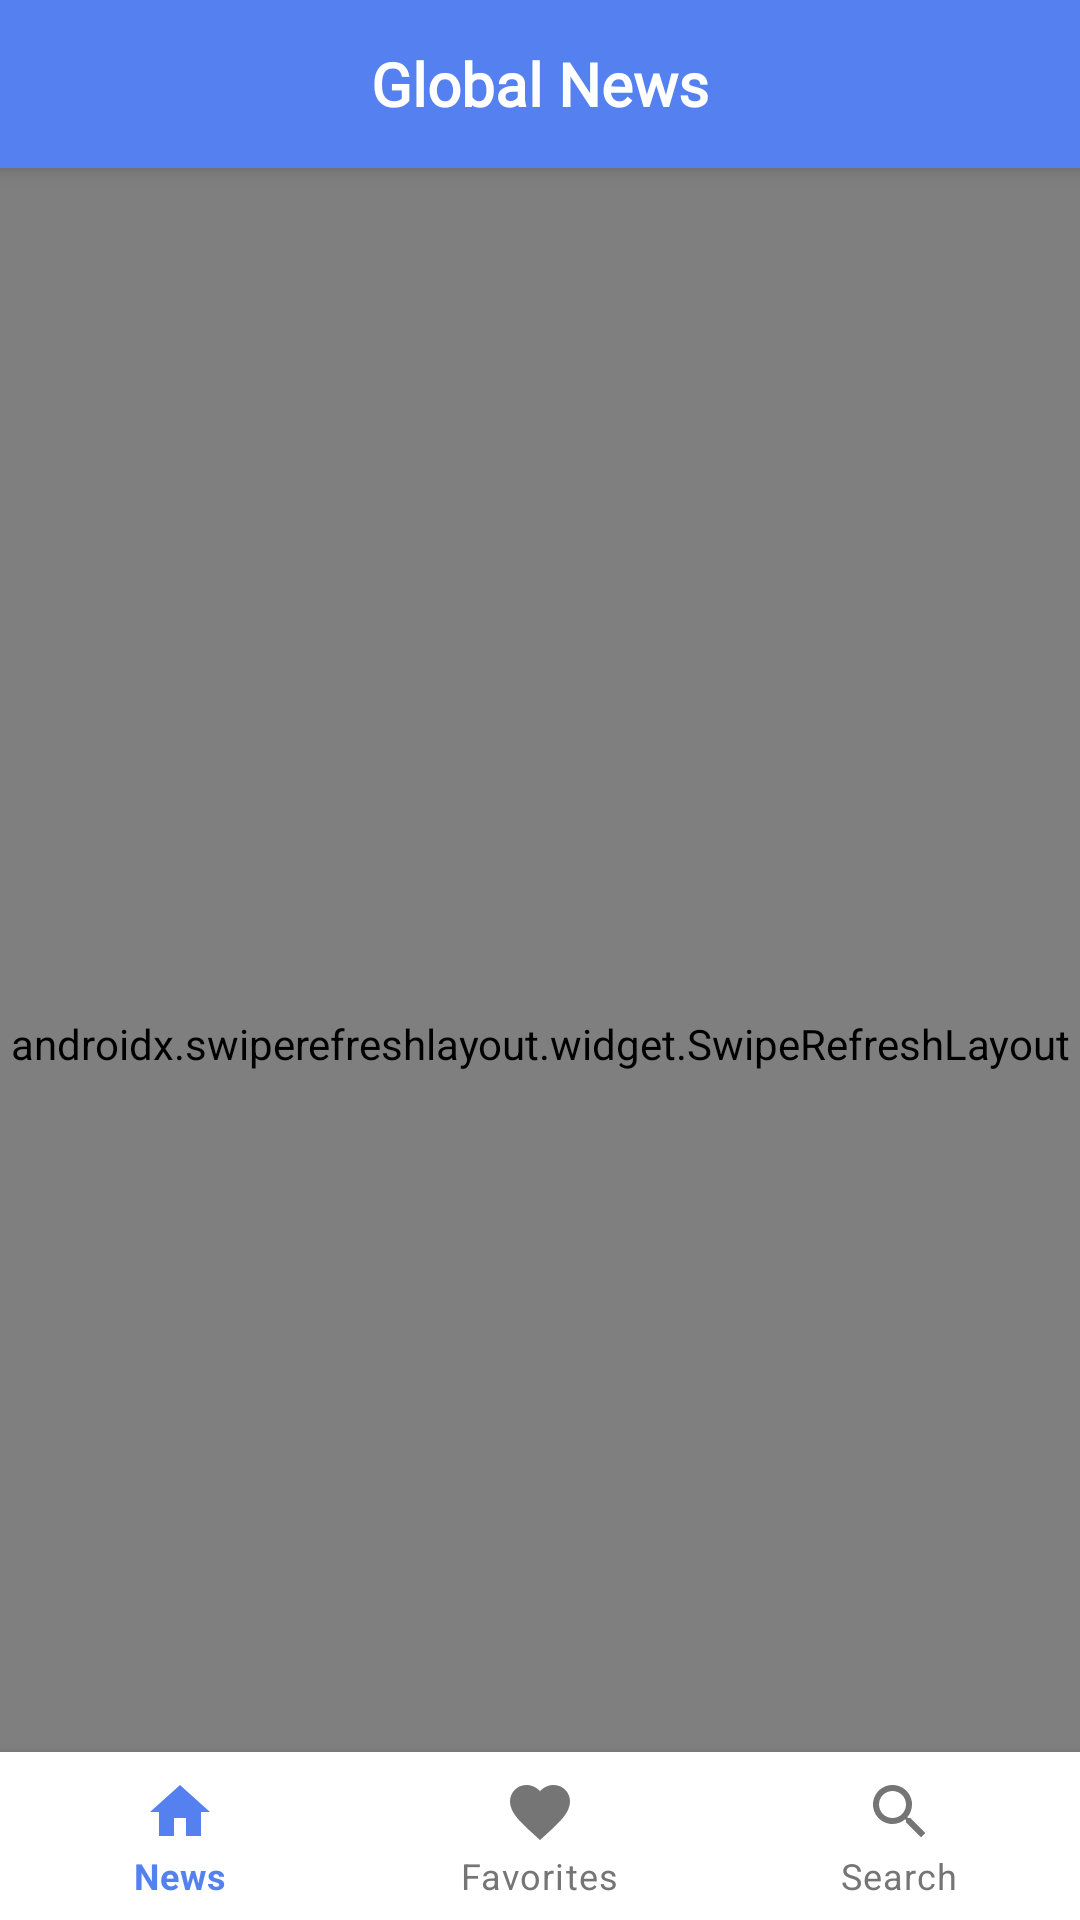

The Android layout XML behind this screen, and the referenced resources:
<!-- AndroidManifest.xml: application theme AppTheme -->
<!-- res/layout/activity_main.xml -->
<?xml version="1.0" encoding="utf-8"?>
<LinearLayout
    xmlns:android="http://schemas.android.com/apk/res/android"
    xmlns:app="http://schemas.android.com/apk/res-auto"
    xmlns:tools="http://schemas.android.com/tools"
    android:layout_width="match_parent"
    android:layout_height="match_parent"
    android:background="?attr/backgroungColorWhite"
    android:orientation="vertical">
<androidx.coordinatorlayout.widget.CoordinatorLayout
    android:layout_width="match_parent"
    android:layout_height="match_parent"
    android:layout_weight="1"
    tools:context=".MainActivity">

        <include
            layout="@layout/toolbar" />
    <androidx.swiperefreshlayout.widget.SwipeRefreshLayout
        android:id="@+id/swipeToRefresh"
        android:layout_width="match_parent"
        android:layout_height="match_parent"
        android:layout_above="@id/bottom_navigation"
        android:layout_below="@+id/appBarLayout"
        android:layout_gravity="top"
        app:layout_behavior="com.google.android.material.appbar.AppBarLayout$ScrollingViewBehavior">
        <LinearLayout
            android:id="@+id/linearFilter"
            android:layout_width="match_parent"
            android:layout_height="wrap_content"
            android:orientation="vertical">
            <androidx.recyclerview.widget.RecyclerView
                android:id="@+id/filterNews"
                android:layout_width="match_parent"
                android:layout_height="wrap_content"
                android:orientation="horizontal"
                />
            <androidx.recyclerview.widget.RecyclerView
                android:id="@+id/recycleNews"
                android:layout_width="match_parent"
                android:layout_height="match_parent" />
        </LinearLayout>
    </androidx.swiperefreshlayout.widget.SwipeRefreshLayout>
    <ProgressBar
        android:id="@+id/progressBarLoading"
        android:layout_width="42dp"
        android:layout_height="42dp"
        android:layout_gravity="center"
        android:layout_centerInParent="true"
        android:visibility="gone"/>
</androidx.coordinatorlayout.widget.CoordinatorLayout>
    <com.google.android.material.bottomnavigation.BottomNavigationView
        android:id="@+id/bottom_navigation"
        android:layout_width="match_parent"
        android:layout_height="wrap_content"
        android:layout_alignParentBottom="true"
        app:itemHorizontalTranslationEnabled="false"
        android:layout_gravity="bottom"
        android:background="?attr/backgroungColorOfBottom"
        app:menu="@menu/bottom_navigation"
        app:itemTextColor="@drawable/background_bottom_nav"
        app:itemIconTint="@drawable/background_bottom_nav"/>
</LinearLayout>
<!-- res/layout/toolbar.xml (included above) -->
<?xml version="1.0" encoding="utf-8"?>
<com.google.android.material.appbar.AppBarLayout
    android:id="@+id/appBarLayout"
    xmlns:android="http://schemas.android.com/apk/res/android"
    android:layout_width="match_parent"
    android:layout_height="wrap_content">
    <androidx.appcompat.widget.Toolbar
        android:id="@+id/toolBar"
        android:layout_width="match_parent"
        android:layout_height="?android:attr/actionBarSize"
        app:layout_scrollFlags="scroll|enterAlways"
        xmlns:app="http://schemas.android.com/apk/res-auto"
        android:background="?attr/backgroundcolorOfToolBar"
        android:elevation="4dp"
        android:theme="@style/ThemeOverlay.AppCompat.Dark.ActionBar"
        app:popupTheme="@style/ThemeOverlay.AppCompat.Light">
        <TextView
            android:id="@+id/textViewTitleOfToolBar"
            android:layout_width="wrap_content"
            android:layout_height="wrap_content"
            android:layout_gravity="center"
            android:fontFamily="@font/allerta"
            android:text="@string/global_news_toolbar"
            android:textColor="@android:color/white"
            android:textSize="20sp"
            android:textStyle="bold" />
    </androidx.appcompat.widget.Toolbar>

</com.google.android.material.appbar.AppBarLayout>
<!-- resources referenced by this layout -->
<resources>
  <!-- drawable background_bottom_nav (drawable) -->
  <?xml version="1.0" encoding="utf-8"?>
  <selector xmlns:android="http://schemas.android.com/apk/res/android">
      <item android:color="?attr/colorPrimary" android:state_checked="true"/>
      <item android:color="?attr/backgroungColorOfBottomIcons"/>
  </selector>
  <string name="global_news_toolbar" translatable="false">Global News</string>
  <style name="AppTheme" parent="Theme.MaterialComponents.Light.NoActionBar">
          
          <item name="colorPrimary">@color/colorAccent</item>
          <item name="colorPrimaryDark">@color/colorPrimaryDark</item>
          <item name="colorAccent">@color/colorAccent</item>
          <item name="backgroundcolorOfToolBar">#5581F0</item>
          <item name="textcolorOfMain">#757575</item>
          <item name="backgroundColorOfIcon">#757575</item>
          <item name="textColorOfTitle">#000</item>
          <item name="backgroungColorWhite">#fff</item>
          <item name="backgroungColorOfBottom">#fff</item>
          <item name="backgroungColorOfCard">#fff</item>
          <item name="backgroundcolorOfCategory">#fff</item>
          <item name="backgroundcolorOfCategoryStroke">#CDCDCD</item>
          <item name="backgroundcolorOfCategorySelected">#ECF5FC</item>
          <item name="backgroungColorOfReadMore">#000</item>
          <item name="backgroungColorOfBottomIcons">#757575</item>
  
      </style>
  <color name="colorAccent">#5581F0</color>
  <color name="colorPrimaryDark">#000</color>
</resources>
